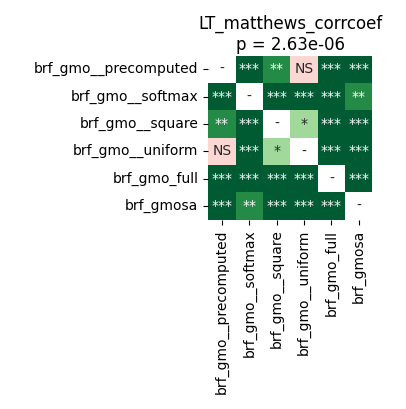

The file beside this chart, header and first rows:
	brf_gmo__precomputed	brf_gmo__softmax	brf_gmo__square	brf_gmo__uniform	brf_gmo_full	brf_gmosa
brf_gmo__precomputed	1.0	0.0001144	0.007254	0.5966	0.0002081	9.1552734375e-05
brf_gmo__softmax	0.0001144	1.0	0.0001526	9.1552734375e-05	0.0001144	0.001259
brf_gmo__square	0.007254	0.0001526	1.0	0.04139	0.0001144	9.1552734375e-05
brf_gmo__uniform	0.5966	9.1552734375e-05	0.04139	1.0	0.0002081	9.1552734375e-05
brf_gmo_full	0.0002081	0.0001144	0.0001144	0.0002081	1.0	9.1552734375e-05
brf_gmosa	9.1552734375e-05	0.001259	9.1552734375e-05	9.1552734375e-05	9.1552734375e-05	1.0
